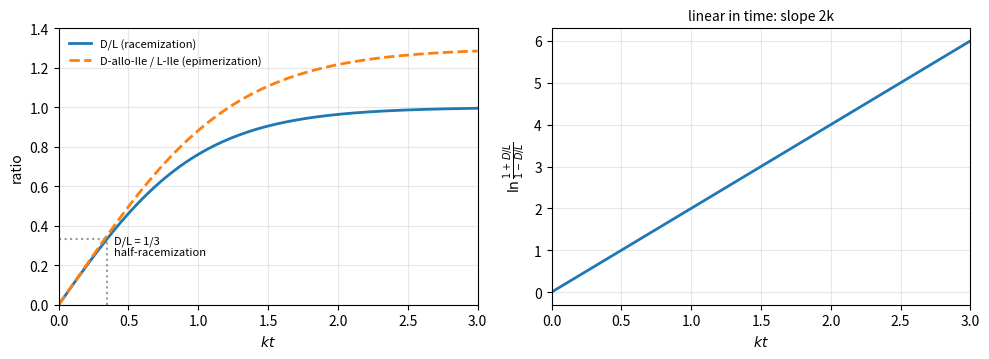

Generate this figure with matplotlib:
"""Racemization L <-> D as two opposing first-order reactions with equal rate constants k:
ee(t) = exp(-2kt), D/L = (1 - ee)/(1 + ee), so ln[(1 + D/L)/(1 - D/L)] = 2kt. Half-racemization
(ee = 1/2) is reached at D/L = 1/3. For comparison, the epimerization of L-isoleucine to
D-alloisoleucine (equilibrium ratio about 1.3) with the same forward rate constant."""

import numpy as np
import matplotlib.pyplot as plt

t = np.linspace(0, 3, 400)  # in units of 1/k
ee = np.exp(-2 * t)
DL = (1 - ee) / (1 + ee)
K = 1.3  # [allo]/[Ile] at equilibrium
kf, kb = 1.0, 1.0 / K
Ile = (kb + kf * np.exp(-(kf + kb) * t)) / (kf + kb)
allo = 1 - Ile

fig, axs = plt.subplots(1, 2, figsize=(10, 3.7))
axs[0].plot(t, DL, color="C0", lw=2, label="D/L (racemization)")
axs[0].plot(t, allo / Ile, color="C1", lw=2, ls="--", label="D-allo-Ile / L-Ile (epimerization)")
t_half = np.log(2) / 2
axs[0].plot([t_half, t_half], [0, 1 / 3], color="0.6", ls=":")
axs[0].plot([0, t_half], [1 / 3, 1 / 3], color="0.6", ls=":")
axs[0].text(t_half + 0.05, 0.25, "D/L = 1/3\nhalf-racemization", fontsize=8)
axs[0].set_xlabel("$kt$")
axs[0].set_ylabel("ratio")
axs[0].legend(frameon=False, fontsize=8)
axs[0].set_xlim(0, 3)
axs[0].set_ylim(0, 1.4)
axs[1].plot(t, np.log((1 + DL) / (1 - np.minimum(DL, 0.9999))), color="C0", lw=2)
axs[1].set_xlabel("$kt$")
axs[1].set_ylabel(r"$\ln\frac{1 + D/L}{1 - D/L}$")
axs[1].set_title("linear in time: slope 2k", fontsize=10)
axs[1].set_xlim(0, 3)
for ax in axs:
    ax.grid(alpha=0.3)
fig.tight_layout()
